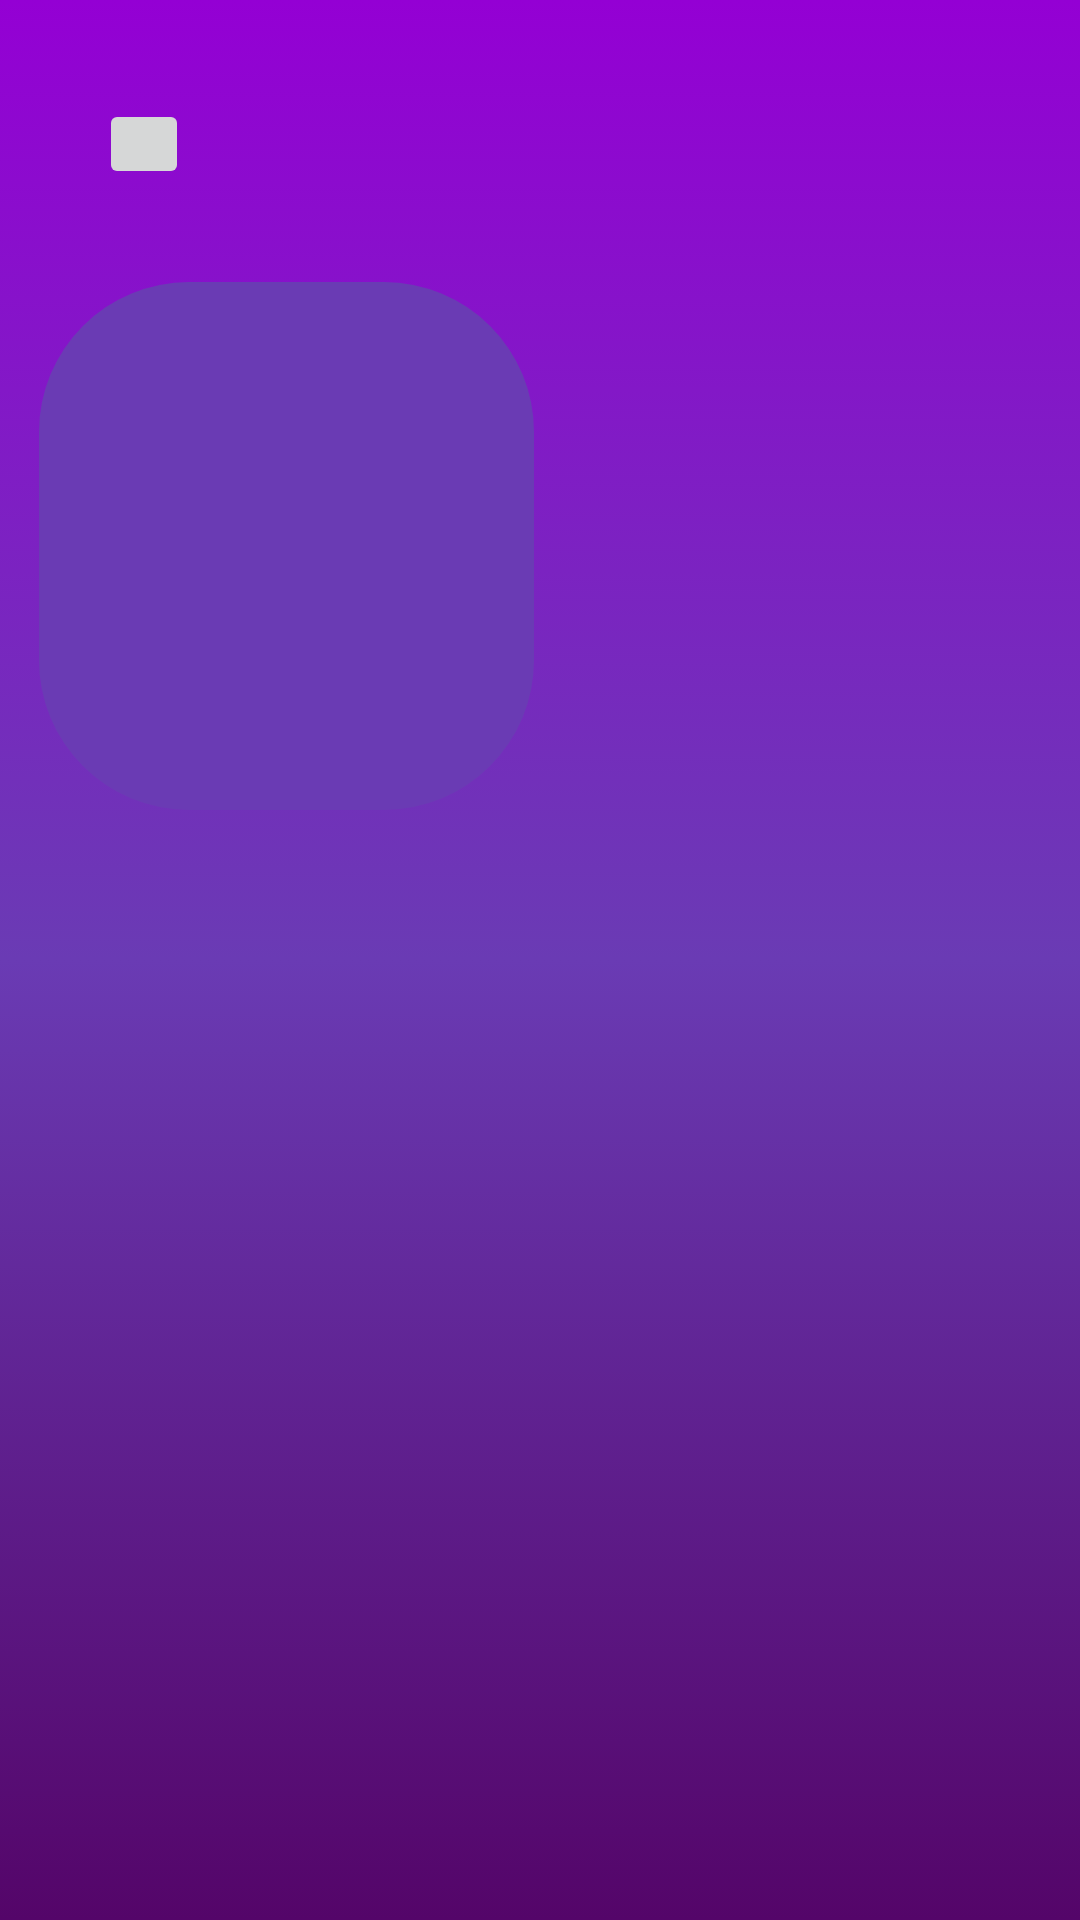

This screen was rendered from an Android layout file. Write that file and the resources it references.
<!-- AndroidManifest.xml: application theme Theme.4HaftaOdev -->
<!-- res/layout/fragment_recycler.xml -->
<?xml version="1.0" encoding="utf-8"?>
<layout xmlns:android="http://schemas.android.com/apk/res/android"
    xmlns:app="http://schemas.android.com/apk/res-auto"
    xmlns:tools="http://schemas.android.com/tools">

    <data>
        <variable
            name="ClothsModel"
            type="com.example.a4haftaodev.ClothsModel" />
    </data>

    <androidx.constraintlayout.widget.ConstraintLayout
        android:layout_width="match_parent"
        android:layout_height="match_parent"
        android:background="@drawable/gradient"
        tools:context=".RecyclerFragment">


        <ImageView
            android:id="@+id/ImageView"
            android:layout_width="165dp"
            android:layout_height="176dp"
            android:layout_marginStart="13dp"
            android:layout_marginTop="94dp"
            android:background="@drawable/letsgo"
            android:src="@drawable/rectangle_5"
            app:ImageResource="@{ClothsModel.imageResId}"
            app:layout_constraintStart_toStartOf="parent"
            app:layout_constraintTop_toTopOf="parent"
            tools:ignore="MissingConstraints" />

        <ImageButton
            android:id="@+id/goimg"
            android:layout_width="30dp"
            android:layout_height="30dp"
            android:layout_marginStart="33dp"
            android:layout_marginTop="33dp"
            android:src="@drawable/back_arrow"
            app:layout_constraintStart_toStartOf="parent"
            app:layout_constraintTop_toTopOf="parent"
            tools:ignore="TouchTargetSizeCheck,SpeakableTextPresentCheck" />

    </androidx.constraintlayout.widget.ConstraintLayout>
</layout>
<!-- resources referenced by this layout -->
<resources>
  <!-- drawable gradient (drawable) -->
  <?xml version="1.0" encoding="utf-8"?>
  <selector xmlns:android="http://schemas.android.com/apk/res/android">
      <item>
          <shape >
              <gradient android:type="linear" android:centerColor="#6A3BB4" android:startColor="#540569" android:endColor="#9400D4" android:angle="90" />
          </shape>
      </item>
  </selector>
  <!-- drawable letsgo (drawable) -->
  <?xml version="1.0" encoding="utf-8"?>
  <shape xmlns:android="http://schemas.android.com/apk/res/android">
      <gradient android:startColor="#6A3BB4" android:endColor="#6A3BB4" />
  
      <corners android:radius="50dp"/>
  </shape>
  <style name="Theme.4HaftaOdev" parent="Theme.MaterialComponents.DayNight.DarkActionBar">
          
          <item name="colorPrimary">@color/purple_500</item>
          <item name="colorPrimaryVariant">@color/purple_700</item>
          <item name="colorOnPrimary">@color/white</item>
          
          <item name="colorSecondary">@color/teal_200</item>
          <item name="colorSecondaryVariant">@color/teal_700</item>
          <item name="colorOnSecondary">@color/black</item>
          
          <item name="android:statusBarColor" tools:targetApi="l">?attr/colorPrimaryVariant</item>
          
      </style>
  <color name="purple_500">#6A3BB4</color>
  <color name="purple_700">#FF3700B3</color>
  <color name="white">#FFFFFFFF</color>
  <color name="teal_200">#FF03DAC5</color>
  <color name="teal_700">#FF018786</color>
  <color name="black">#FF000000</color>
</resources>
